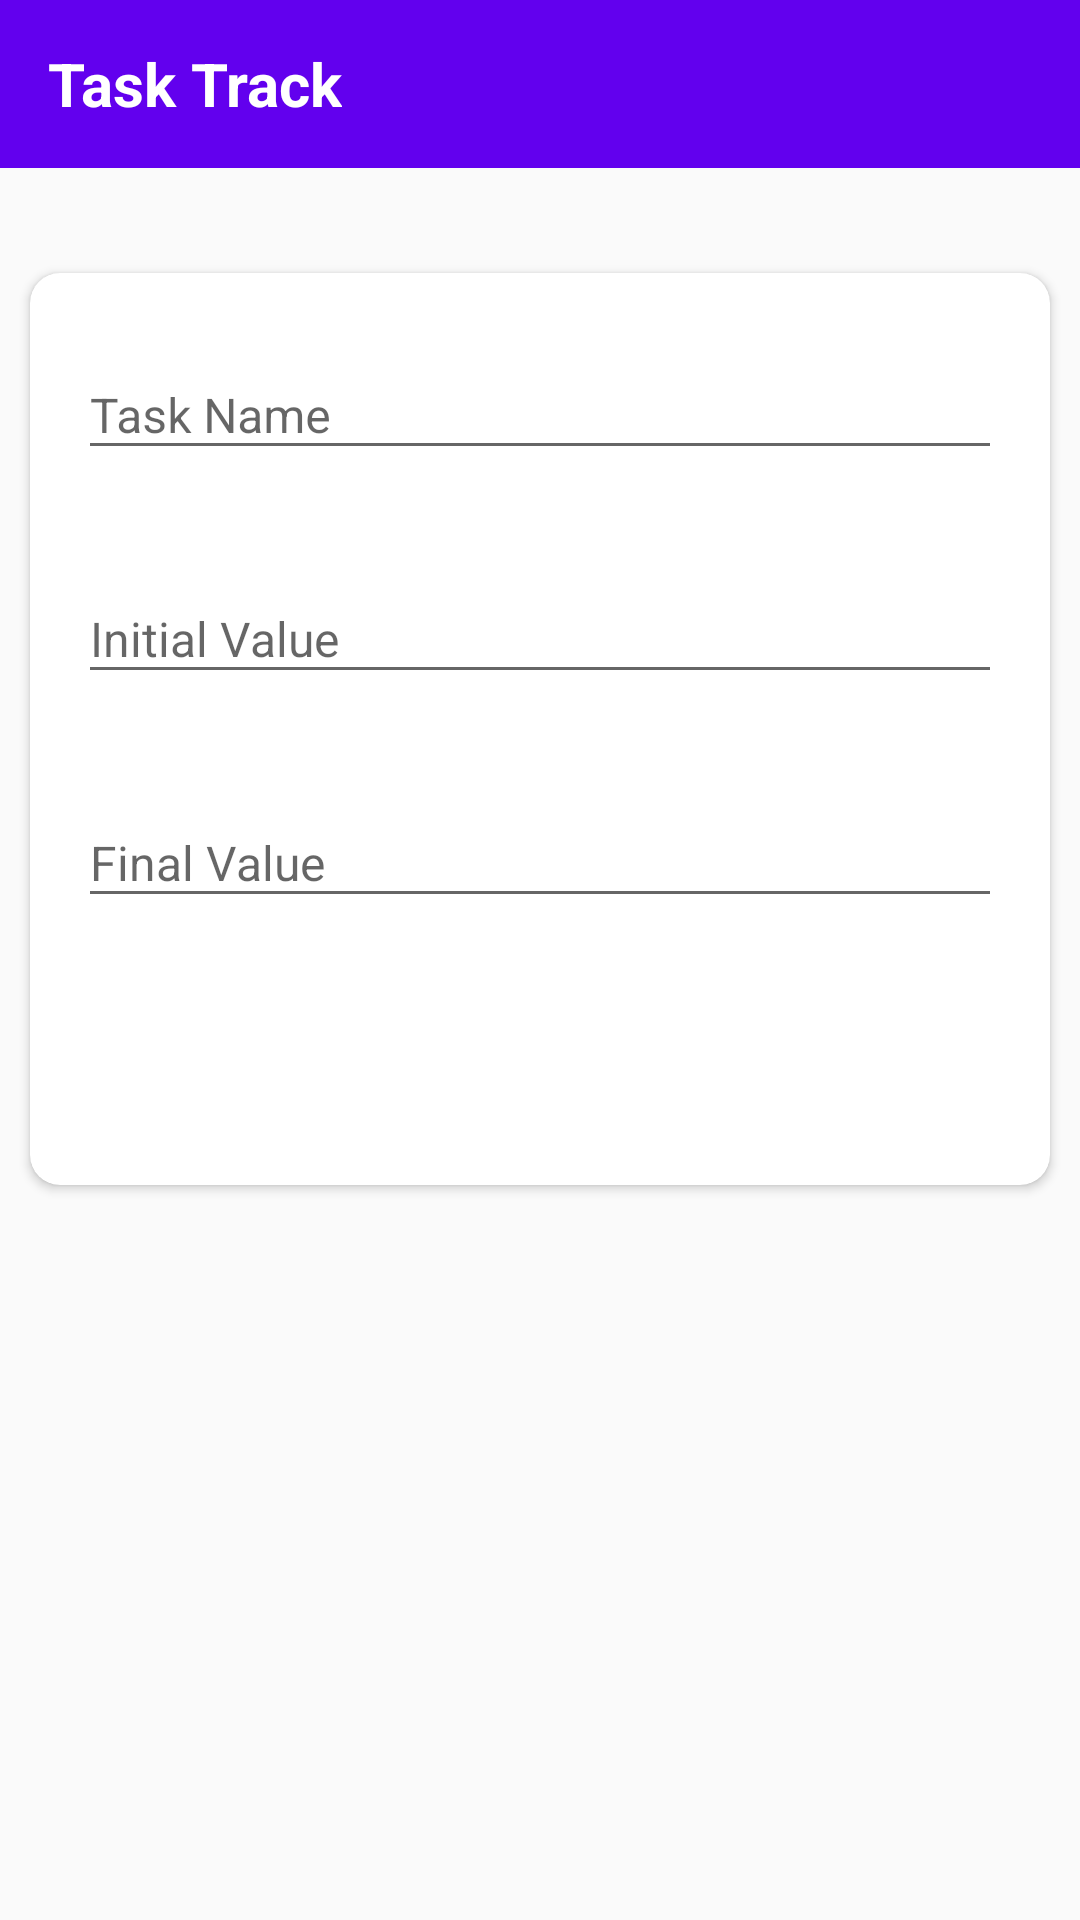

Reconstruct the res/layout file that produces this screen, plus the resources it refers to.
<!-- AndroidManifest.xml: activity theme Theme.TodoList1 -->
<!-- res/layout/activity_add_task.xml -->
<?xml version="1.0" encoding="utf-8"?>
<LinearLayout xmlns:android="http://schemas.android.com/apk/res/android"
    xmlns:app="http://schemas.android.com/apk/res-auto"
    xmlns:tools="http://schemas.android.com/tools"
    android:layout_width="match_parent"
    android:layout_height="match_parent"
    android:orientation="vertical"
    android:background="@drawable/ic_background"
    tools:context=".activities.AddTaskActivity">
    <androidx.appcompat.widget.Toolbar
        android:id="@+id/toolbar_add_task_activity"
        android:layout_width="match_parent"
        android:layout_height="?attr/actionBarSize"
        android:background="@color/colorPrimary">
        <TextView
            android:layout_width="wrap_content"
            android:layout_height="wrap_content"
            android:text="Task Track"
            android:textColor="@color/white"
            android:textSize="20dp"
            android:gravity="center_vertical"
            android:textStyle="bold"
            />
    </androidx.appcompat.widget.Toolbar>



    <LinearLayout
        android:layout_width="match_parent"
        android:layout_height="match_parent"
        android:orientation="vertical"
        android:layout_marginTop="25dp"
        >
        <androidx.cardview.widget.CardView
            android:layout_width="match_parent"
            android:layout_height="wrap_content"
            android:elevation="10dp"
            android:layout_margin="10dp"
            app:cardCornerRadius="10dp">
            <LinearLayout
                android:layout_width="match_parent"
                android:layout_height="wrap_content"
                android:orientation="vertical"
                android:padding="16dp"
                android:gravity="center_horizontal">
                <com.google.android.material.textfield.TextInputLayout
                    android:layout_width="match_parent"
                    android:layout_height="wrap_content">
                    <androidx.appcompat.widget.AppCompatEditText
                        android:id="@+id/et_task_name"
                        android:layout_width="match_parent"
                        android:layout_height="wrap_content"
                        android:hint="@string/task_name"
                        android:inputType="text"
                        android:textSize="16sp"/>
                </com.google.android.material.textfield.TextInputLayout>

                <com.google.android.material.textfield.TextInputLayout
                    android:layout_width="match_parent"
                    android:layout_height="wrap_content"
                    android:layout_marginTop="25dp">
                    <androidx.appcompat.widget.AppCompatEditText
                        android:id="@+id/et_initial_value"
                        android:layout_width="match_parent"
                        android:layout_height="wrap_content"
                        android:hint="@string/initial_value"
                        android:inputType="number"
                        android:textSize="16sp"/>
                </com.google.android.material.textfield.TextInputLayout>

                <com.google.android.material.textfield.TextInputLayout
                    android:layout_width="match_parent"
                    android:layout_height="wrap_content"
                    android:layout_marginTop="25dp">
                    <androidx.appcompat.widget.AppCompatEditText
                        android:id="@+id/et_final_value"
                        android:layout_width="match_parent"
                        android:layout_height="wrap_content"
                        android:hint="@string/final_value"
                        android:inputType="number"
                        android:textSize="16sp"/>
                </com.google.android.material.textfield.TextInputLayout>

                <Button
                    android:id="@+id/btn_save_task"
                    android:layout_width="match_parent"
                    android:layout_height="wrap_content"
                    android:layout_marginTop="25dp"
                    android:textSize="17sp"
                    android:textColor="@color/white"
                    android:background="@drawable/button_shape_rounded"
                    android:text="Save Task"/>
            </LinearLayout>
        </androidx.cardview.widget.CardView>
    </LinearLayout>


</LinearLayout>
<!-- resources referenced by this layout -->
<resources>
  <string name="final_value">Final Value</string>
  <string name="initial_value">Initial Value</string>
  <string name="task_name">Task Name</string>
  <style name="Theme.TodoList1" parent="Theme.AppCompat.Light.NoActionBar">
          
          <item name="colorPrimary">@color/purple_500</item>
          <item name="colorPrimaryVariant">@color/purple_700</item>
          <item name="colorOnPrimary">@color/white</item>
          
          <item name="colorSecondary">@color/teal_200</item>
          <item name="colorSecondaryVariant">@color/teal_700</item>
          <item name="colorOnSecondary">@color/black</item>
          
          <item name="android:statusBarColor" tools:targetApi="l">?attr/colorPrimaryVariant</item>
          <item name="windowNoTitle">true</item>
          <item name="windowActionBar">false</item>
          <item name="android:windowFullscreen">true</item>
          
      </style>
  <!-- not gathered from this repository: default colours our renderer supplied (Android Studio template values) -->
  <color name="purple_500">#FF6200EE</color>
  <color name="purple_700">#FF3700B3</color>
  <color name="teal_200">#FF03DAC5</color>
  <color name="teal_700">#FF018786</color>
  <color name="black">#FF000000</color>
  <color name="white">#FFFFFFFF</color>
  <color name="colorPrimary">#FF6200EE</color>
</resources>
